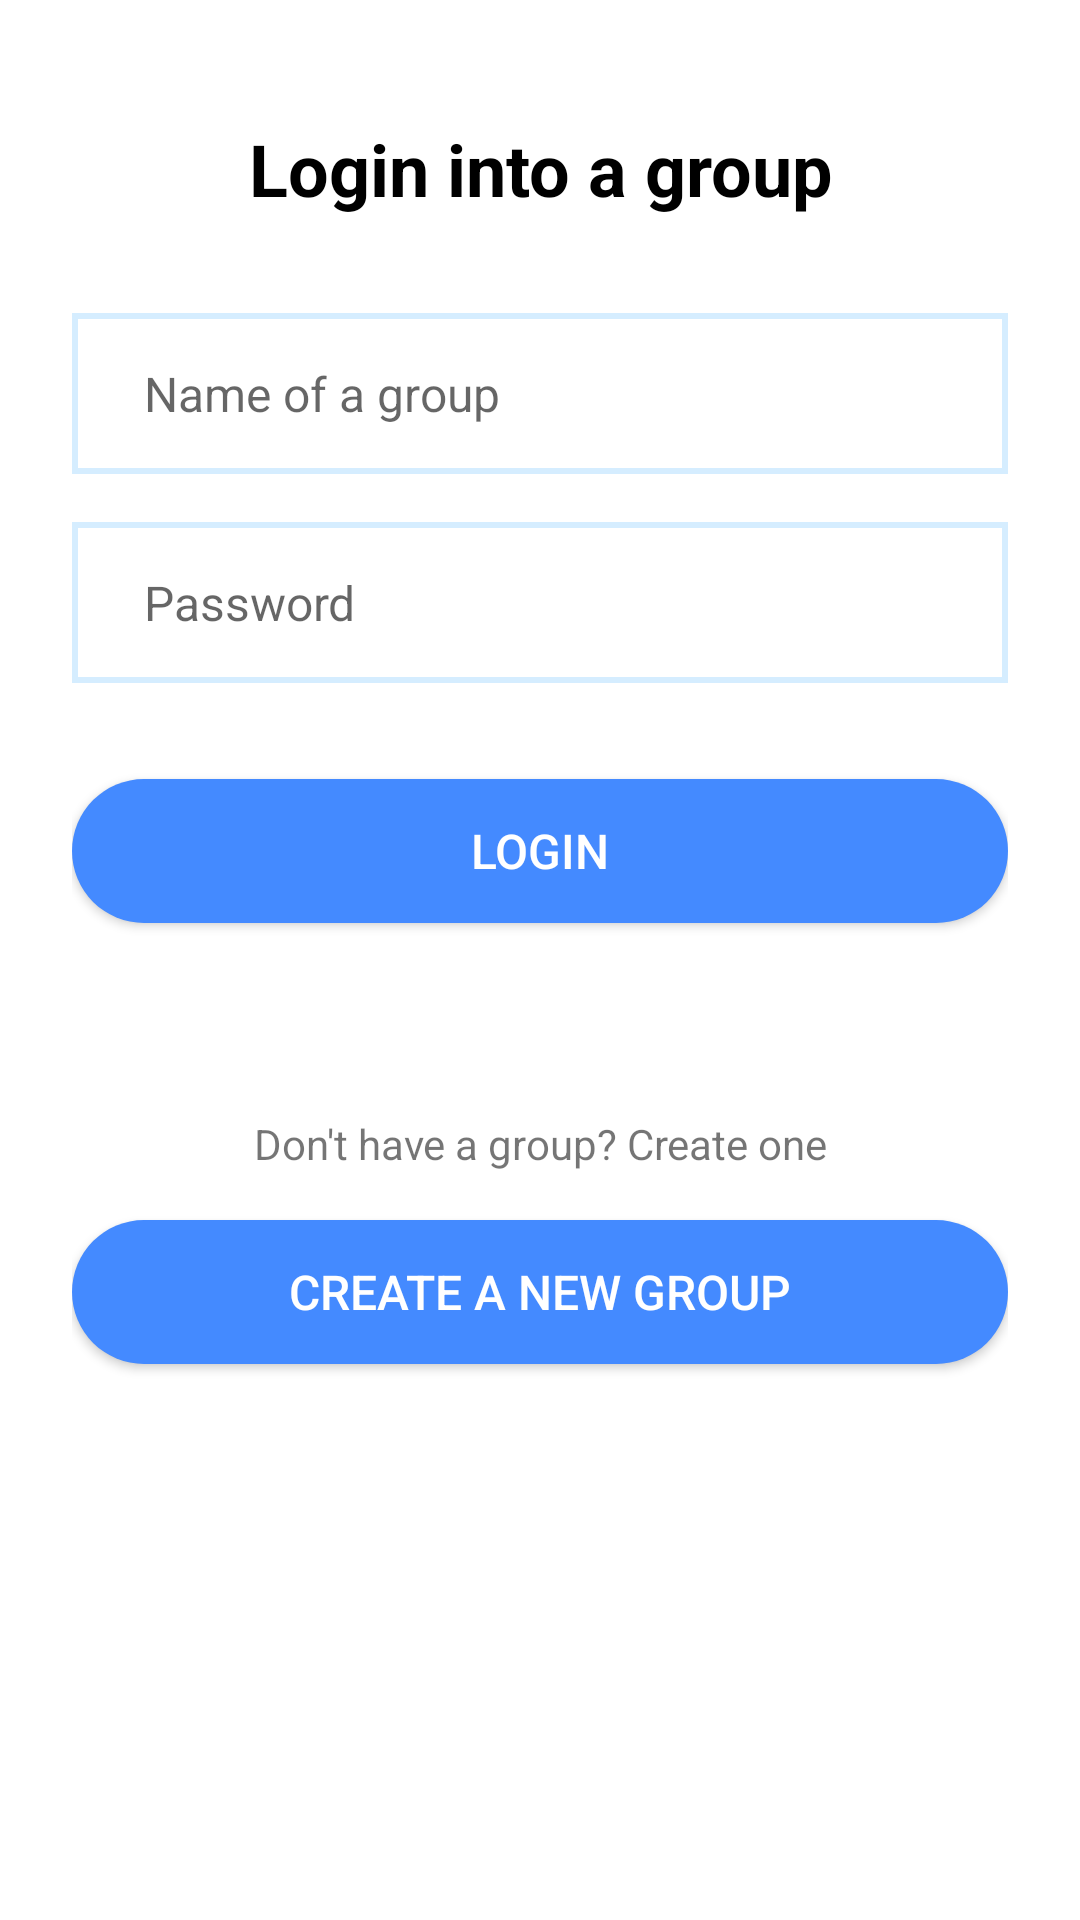

Layout XML and referenced resources for this Android screen:
<!-- AndroidManifest.xml: application theme AppTheme -->
<!-- res/layout/fragment_login_chooser.xml -->
<?xml version="1.0" encoding="utf-8"?>
<ScrollView xmlns:android="http://schemas.android.com/apk/res/android"
    xmlns:app="http://schemas.android.com/apk/res-auto"
    xmlns:tools="http://schemas.android.com/tools"
    android:id="@+id/scroll_view"
    android:layout_width="match_parent"
    android:layout_height="wrap_content"
    android:fillViewport="true">

    <android.support.constraint.ConstraintLayout
        android:id="@+id/container"
        android:layout_width="match_parent"
        android:layout_height="wrap_content"
        android:padding="@dimen/item_horizontal_padding"
        tools:context=".ui.login.LoginActivity">

        <TextView
            android:id="@+id/tvLoginIntoGroup"
            style="@style/TitleText"
            android:layout_width="0dp"
            android:layout_marginTop="@dimen/medium_margin"
            android:gravity="center"
            android:text="@string/login_into_a_group"
            app:layout_constraintEnd_toEndOf="parent"
            app:layout_constraintStart_toStartOf="parent"
            app:layout_constraintTop_toTopOf="parent" />

        <android.support.design.widget.TextInputEditText
            android:id="@+id/et_group_name"
            style="@style/EditTextStyle"
            android:layout_marginTop="@dimen/big_margin"
            android:hint="@string/name_of_a_group"
            android:inputType="text"
            app:layout_constraintEnd_toEndOf="parent"
            app:layout_constraintStart_toStartOf="parent"
            app:layout_constraintTop_toBottomOf="@+id/tvLoginIntoGroup" />

        <android.support.design.widget.TextInputEditText
            android:id="@+id/et_password"
            style="@style/EditTextStyle"
            android:hint="@string/password"
            android:inputType="textVisiblePassword"
            app:layout_constraintEnd_toEndOf="parent"
            app:layout_constraintStart_toStartOf="parent"
            app:layout_constraintTop_toBottomOf="@+id/et_group_name" />

        <Button
            android:id="@+id/btn_login"
            style="@style/ActionButton"
            android:layout_marginTop="@dimen/big_margin"
            android:text="@string/login"
            app:layout_constraintEnd_toEndOf="parent"
            app:layout_constraintStart_toStartOf="parent"
            app:layout_constraintTop_toBottomOf="@+id/et_password" />

        <TextView
            android:id="@+id/tv_create_group"
            android:layout_width="0dp"
            android:layout_height="wrap_content"
            android:layout_marginTop="@dimen/extra_big_margin"
            android:gravity="center"
            android:text="@string/don_t_have_a_group"
            app:layout_constraintEnd_toEndOf="parent"
            app:layout_constraintStart_toStartOf="parent"
            app:layout_constraintTop_toBottomOf="@+id/btn_login" />

        <Button
            android:id="@+id/btn_create_group"
            style="@style/ActionButton"
            android:layout_marginTop="@dimen/medium_margin"
            android:text="@string/create_a_new_group"
            app:layout_constraintEnd_toEndOf="parent"
            app:layout_constraintStart_toStartOf="parent"
            app:layout_constraintTop_toBottomOf="@+id/tv_create_group" />

    </android.support.constraint.ConstraintLayout>

</ScrollView>
<!-- resources referenced by this layout -->
<resources>
  <dimen name="big_margin">32dp</dimen>
  <dimen name="extra_big_margin">64dp</dimen>
  <dimen name="item_horizontal_padding">24dp</dimen>
  <dimen name="medium_margin">16dp</dimen>
  <string name="create_a_new_group">Create a new group</string>
  <string name="don_t_have_a_group">Don\'t have a group? Create one</string>
  <string name="login">Login</string>
  <string name="login_into_a_group">Login into a group</string>
  <string name="name_of_a_group">Name of a group</string>
  <string name="password">Password</string>
  <style name="ActionButton">
          <item name="android:layout_width">match_parent</item>
          <item name="android:layout_height">wrap_content</item>
          <item name="android:textSize">16sp</item>
          <item name="android:background">@drawable/bg_ripple_blue</item>
          <item name="android:paddingStart">@dimen/medium_padding</item>
          <item name="android:paddingEnd">@dimen/medium_padding</item>
          <item name="android:textColor">@color/colorWhite</item>
      </style>
  <style name="EditTextStyle">
          <item name="android:layout_width">match_parent</item>
          <item name="android:layout_height">wrap_content</item>
          <item name="android:textSize">16sp</item>
          <item name="android:layout_marginTop">@dimen/medium_margin</item>
          <item name="android:background">@drawable/bg_edit_text</item>
          <item name="android:paddingStart">@dimen/item_horizontal_padding</item>
          <item name="android:paddingEnd">@dimen/item_horizontal_padding</item>
          <item name="android:paddingTop">@dimen/medium_padding</item>
          <item name="android:paddingBottom">@dimen/medium_padding</item>
      </style>
  <style name="TitleText">
          <item name="android:layout_width">wrap_content</item>
          <item name="android:layout_height">wrap_content</item>
          <item name="android:textSize">24sp</item>
          <item name="android:textStyle">bold</item>
          <item name="android:textColor">@android:color/black</item>
      </style>
  <style name="AppTheme" parent="Theme.AppCompat.Light.NoActionBar">
          
          <item name="colorPrimary">@color/colorPrimary</item>
          <item name="colorPrimaryDark">@color/colorPrimaryDark</item>
          <item name="colorAccent">@color/colorAccent</item>
          <item name="android:colorBackground">@android:color/white</item>
      </style>
  <!-- drawable bg_ripple_blue (drawable) -->
  <?xml version="1.0" encoding="utf-8"?>
  <ripple xmlns:android="http://schemas.android.com/apk/res/android"
      android:color="@color/colorBlueLight">
      <item>
          <shape
              android:shape="rectangle">
              <solid android:color="@color/colorBlue" />
              <corners android:radius="32dp" />
          </shape>
      </item>
  </ripple>
  <dimen name="medium_padding">16dp</dimen>
  <color name="colorWhite">#FFFFFF</color>
  <!-- drawable bg_edit_text (drawable) -->
  <?xml version="1.0" encoding="utf-8"?>
  <shape android:shape="rectangle" xmlns:android="http://schemas.android.com/apk/res/android">
      <solid android:color="@color/colorWhite"/>
      <stroke
          android:color="@color/colorBlueLight"
          android:width="2dp"
          />
  </shape>
  <color name="colorPrimary">#3F51B5</color>
  <color name="colorPrimaryDark">#303F9F</color>
  <color name="colorAccent">#c00029</color>
  <color name="colorBlueLight">#D5EDFF</color>
  <color name="colorBlue">#448AFF</color>
</resources>
